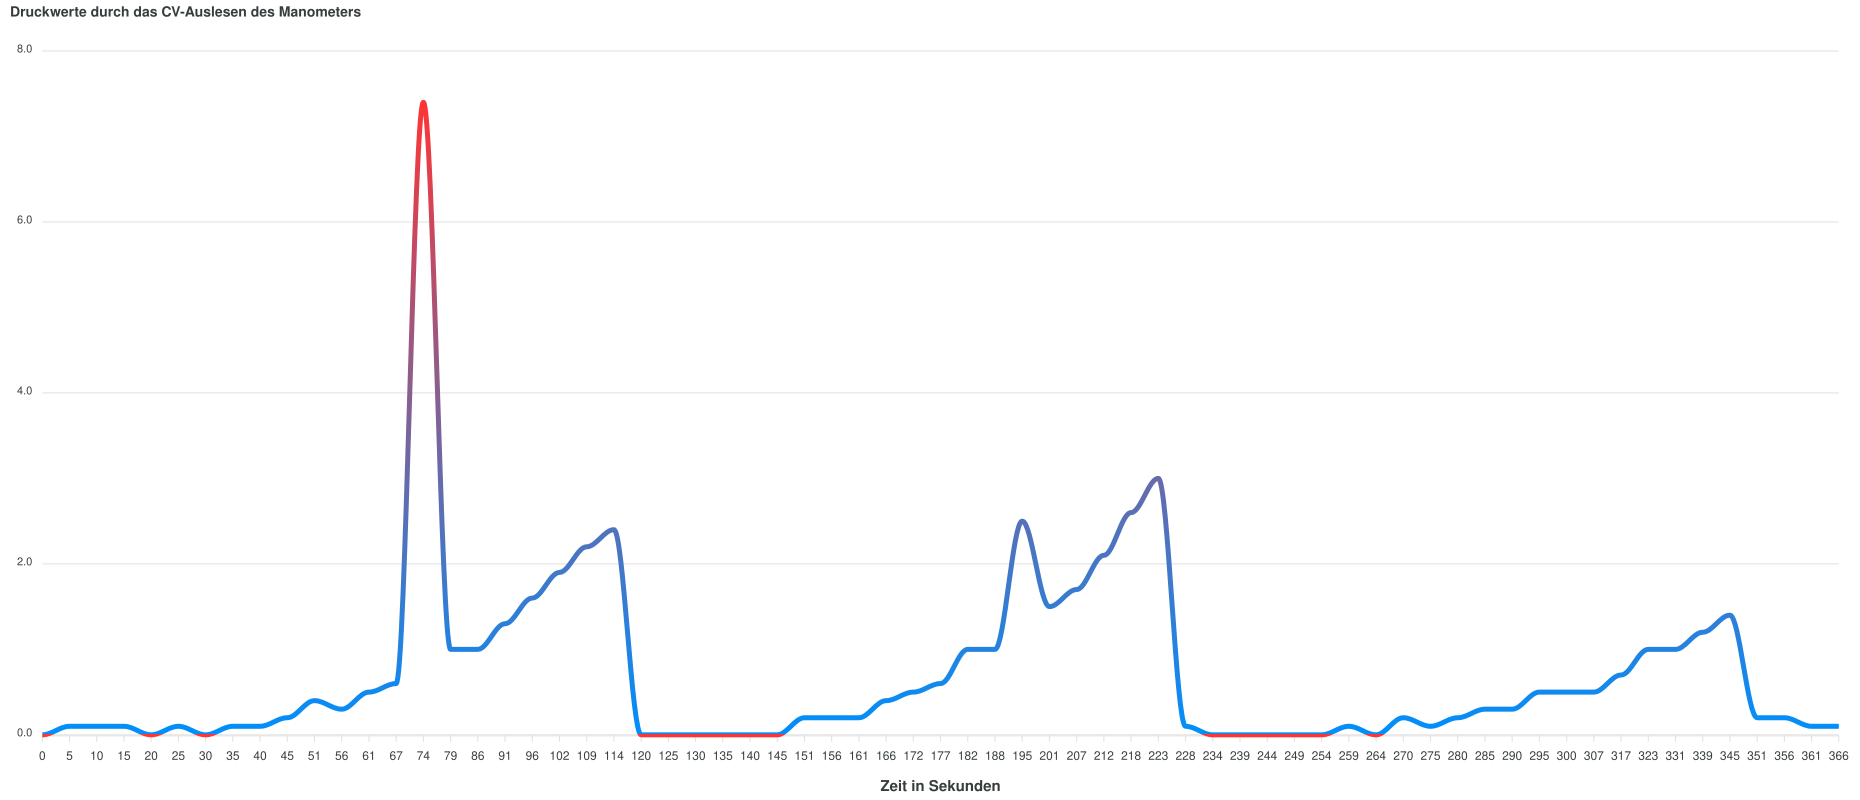

Source data for this figure (header and first rows):
category, Druck [ba]
0, 0
5, 0.1
10, 0.1
15, 0.1
20, 0
25, 0.1
30, 0
35, 0.1
40, 0.1
45, 0.2
51, 0.4
56, 0.3
61, 0.5
67, 0.6
74, 7.4
79, 1
86, 1
91, 1.3
96, 1.6
102, 1.9
109, 2.2
114, 2.4
120, 0
125, 0
130, 0
135, 0
140, 0
145, 0
151, 0.2
156, 0.2
161, 0.2
166, 0.4
172, 0.5
177, 0.6
182, 1
188, 1
195, 2.5
201, 1.5
207, 1.7
212, 2.1
218, 2.6
223, 3
228, 0.1
234, 0
239, 0
244, 0
249, 0
254, 0
259, 0.1
264, 0
270, 0.2
275, 0.1
280, 0.2
285, 0.3
290, 0.3
295, 0.5
300, 0.5
307, 0.5
317, 0.7
323, 1
... 7 more rows
